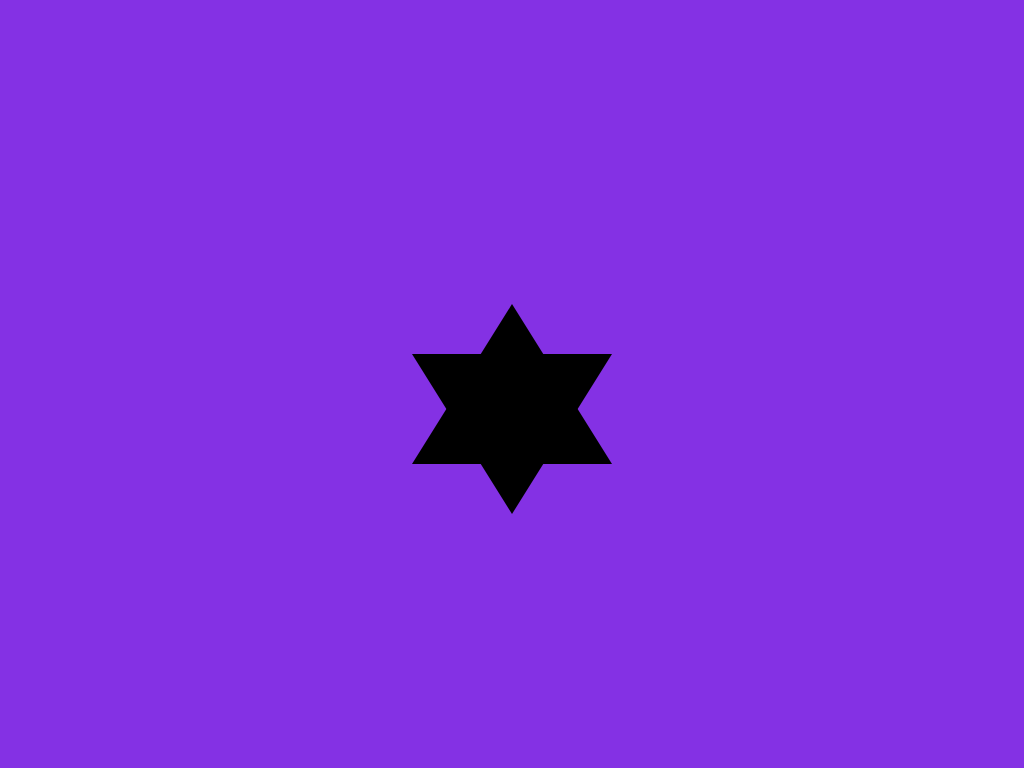

Give the HTML and CSS whose rendering is this image.

<!-- file: index.html -->
<!DOCTYPE html>
<html lang="en">

<head>
    <meta charset="UTF-8">
    <meta http-equiv="X-UA-Compatible" content="IE=edge">
    <meta name="viewport" content="width=device-width, initial-scale=1.0">
    <title>Document</title>
    <link rel="stylesheet" href="style.css">
</head>

<body>
    <div class="full-body">
        <div class="star"></div>
    </div>

</body>

</html>

/* file: style.css */
html,
body {
    height: 100%;
}

* {
    box-sizing: border-box;
    margin: 0;
    padding: 0;
    border: 0;
    border-spacing: 0;
}

div.full-body {
    width: 100%;
    height: 100%;
    background: rgb(132, 49, 228);
    display: flex;
    justify-content: center;
    align-items: center;
}

.star {
    position: relative;
    height: 0px;
    width: 0px;
    border-bottom: 160px solid black;
    border-left: 100px solid transparent;
    border-right: 100px solid transparent;
}

.star::before {
    content: "";
    position: absolute;
    left: -100px;
    top: 50px;
    width: 0;
    height: 0;
    border-top: 160px solid black;
    border-left: 100px solid transparent;
    border-right: 100px solid transparent;
}